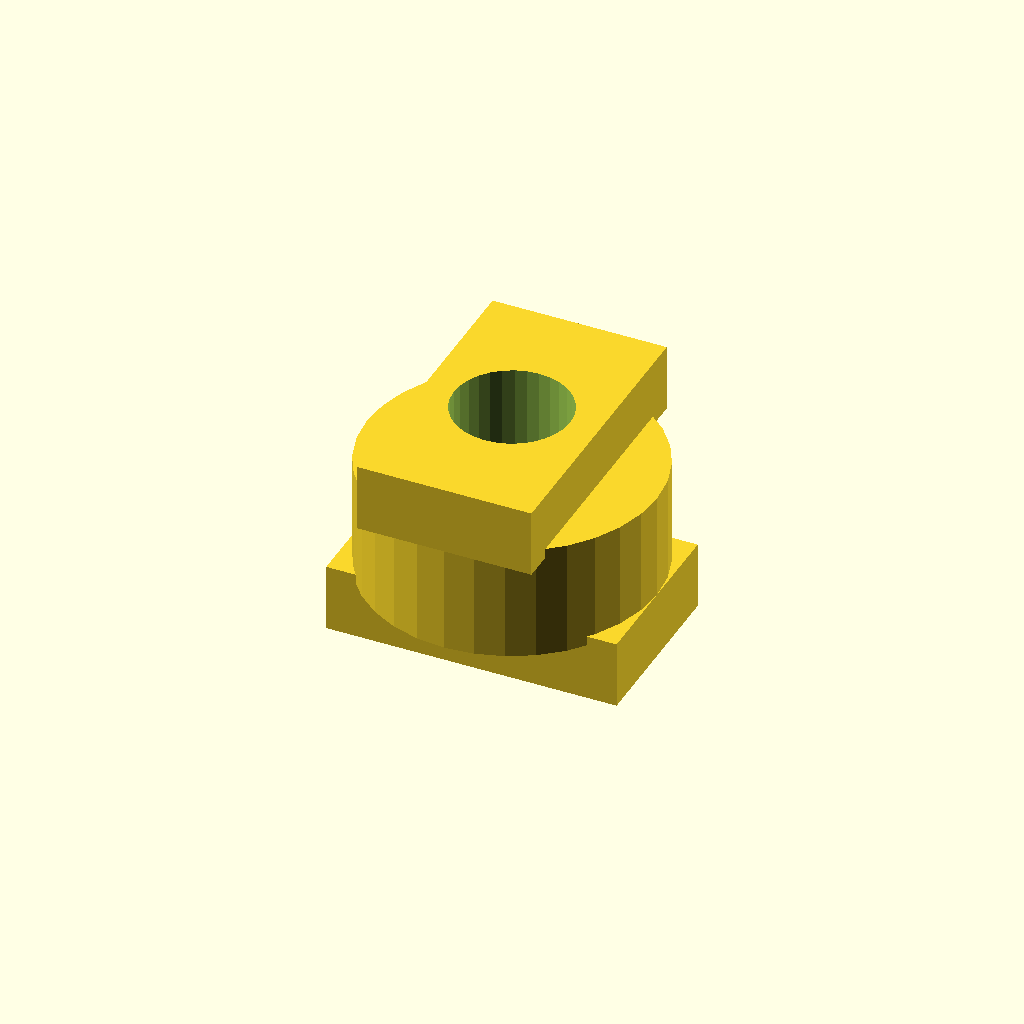
Cell 1: the model at its default parameters.
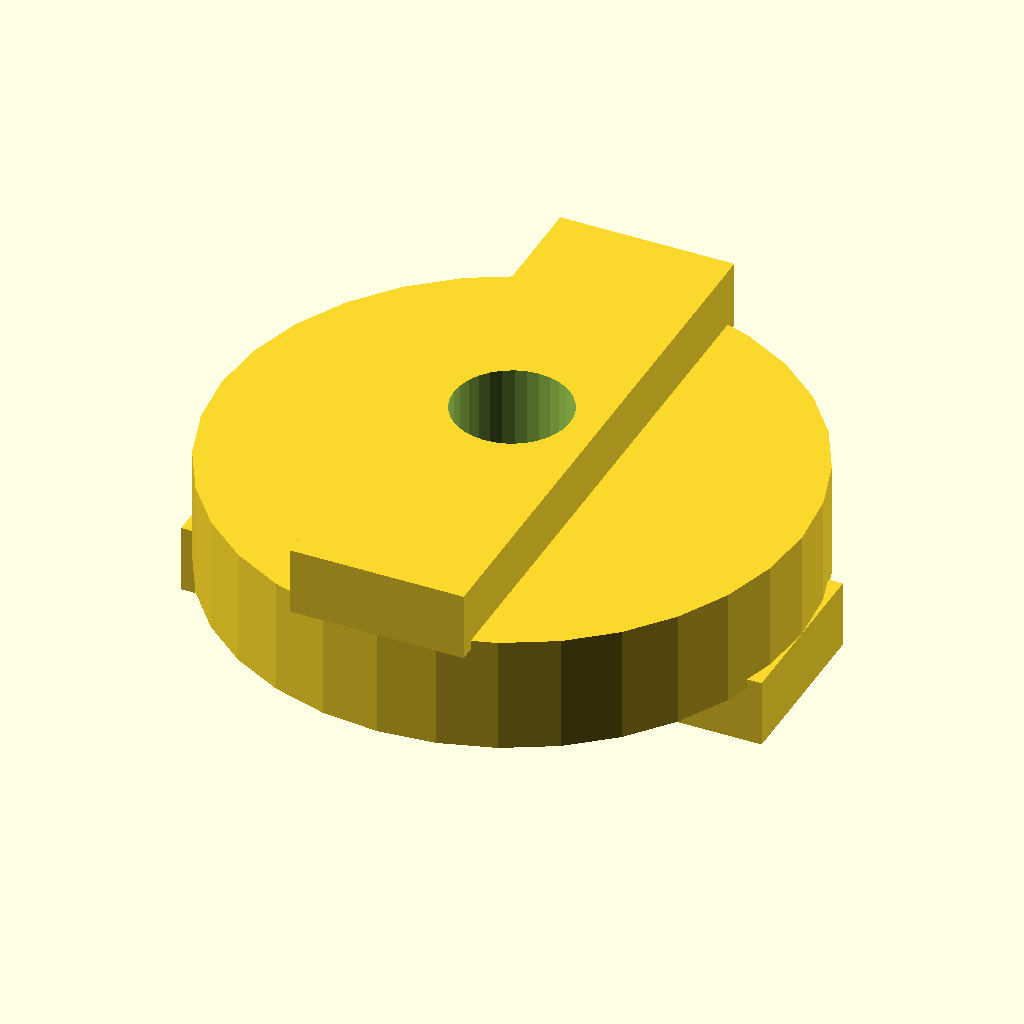
Cell 2 — disc_d set to 60, the other parameters unchanged.
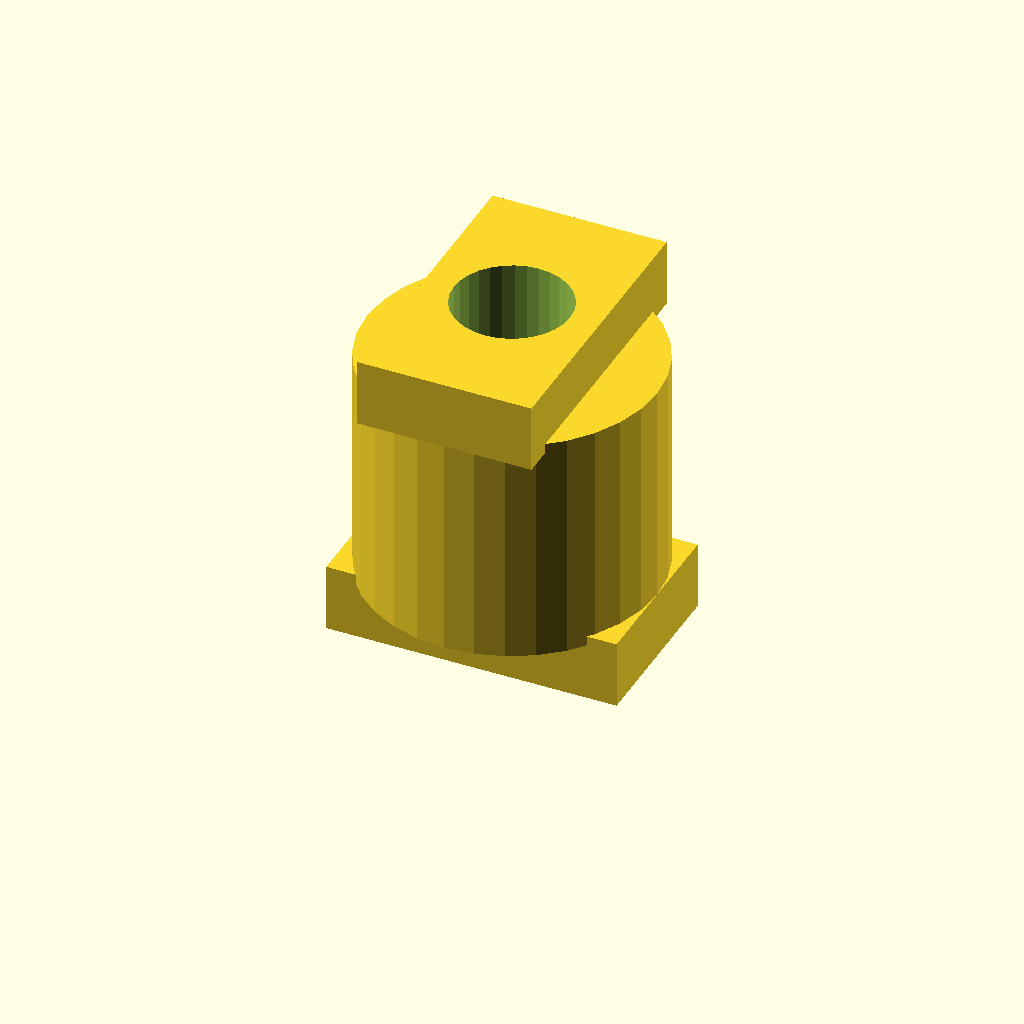
Cell 3: disc_t = 24 (everything else at default).
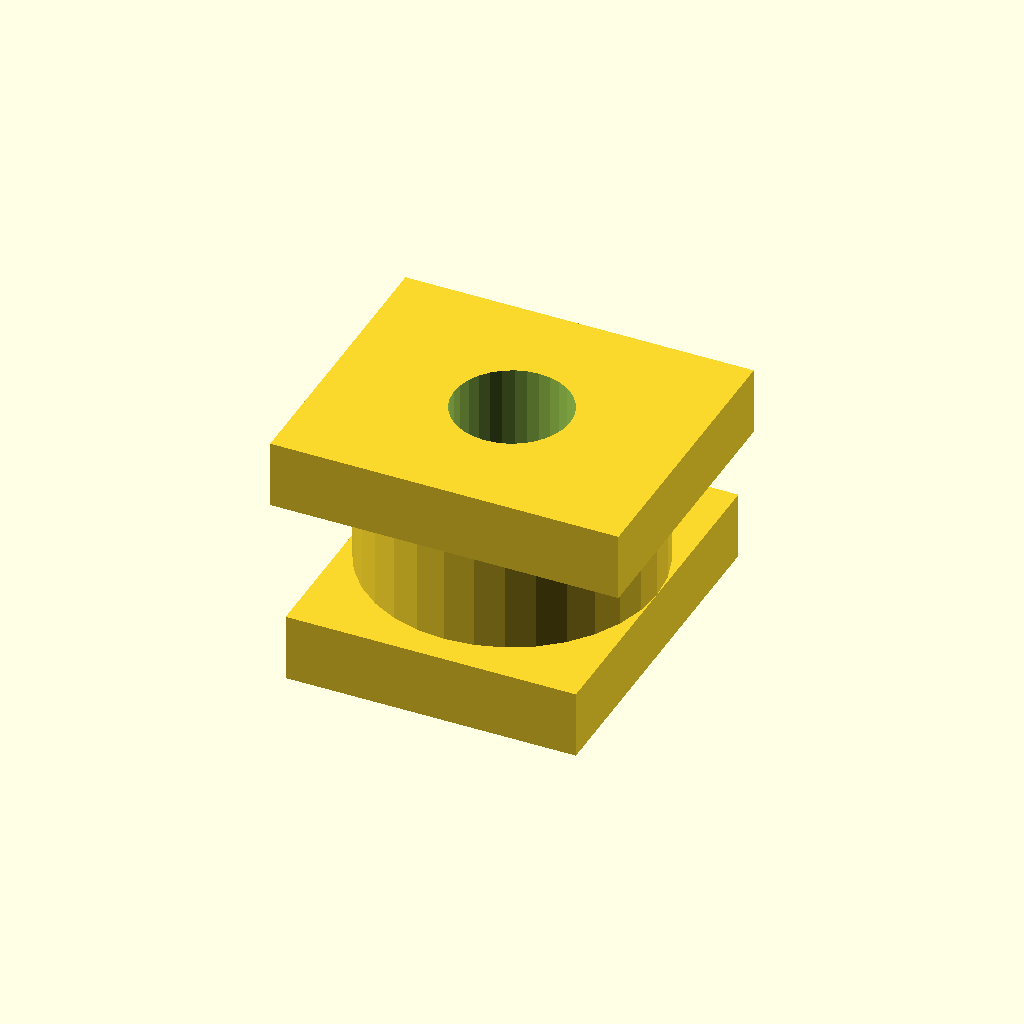
Cell 4 — tongue_w set to 36, the other parameters unchanged.
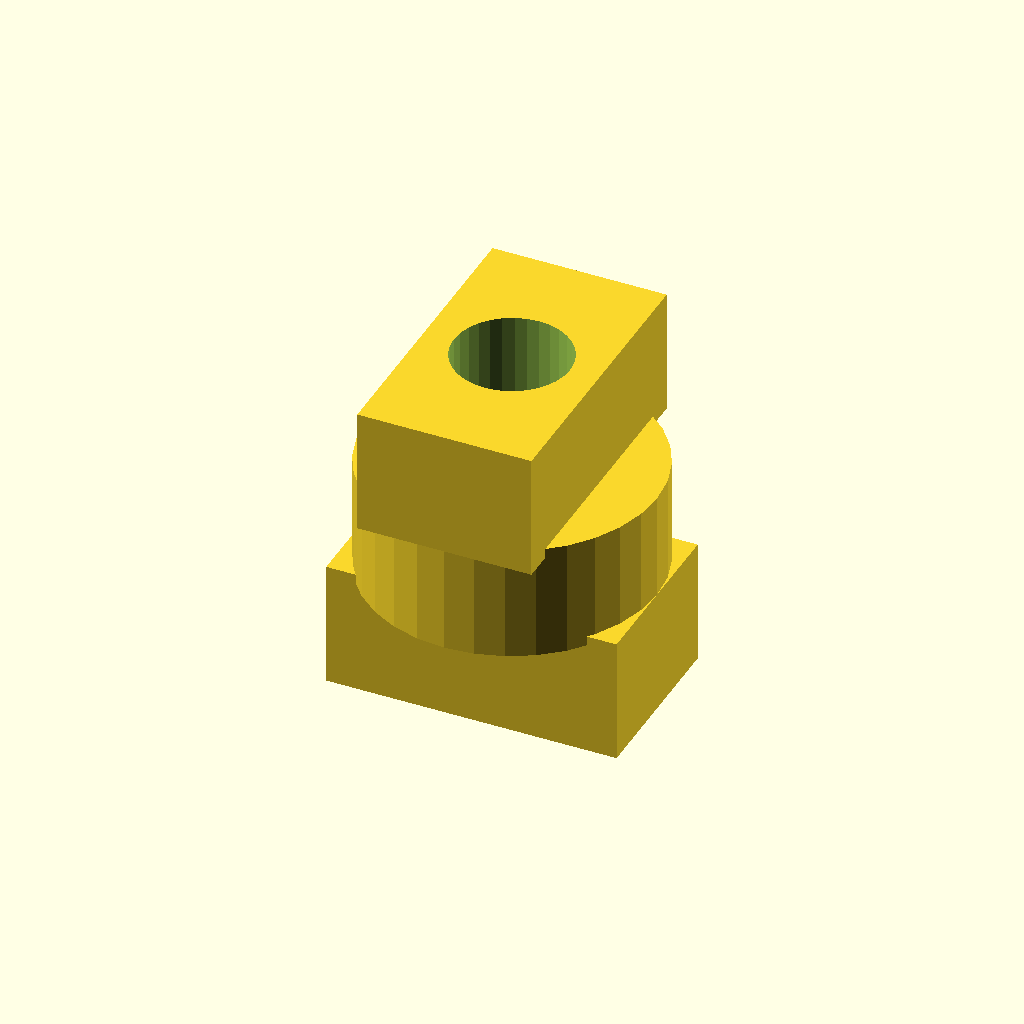
Cell 5: the same model with tongue_h = 12.
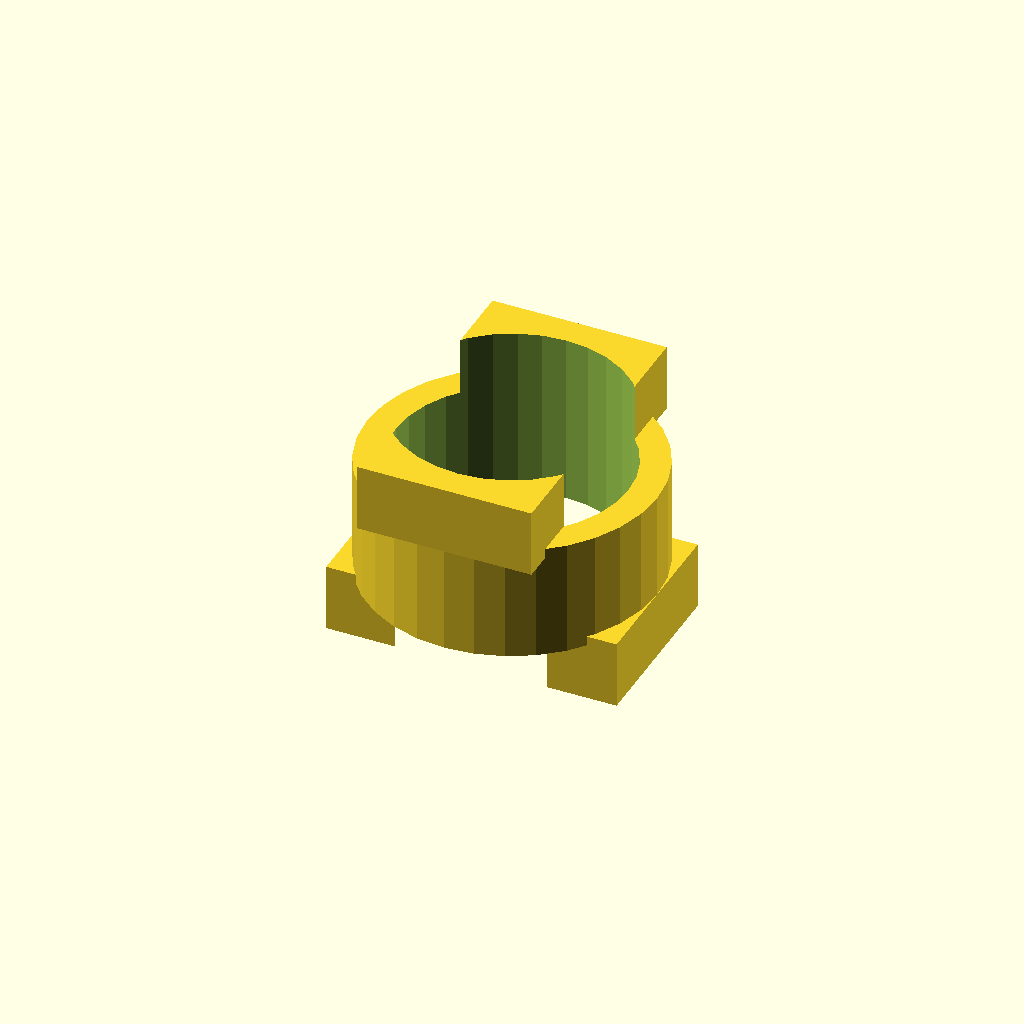
Cell 6: bore_d = 24 (everything else at default).
One fixed orthographic camera (rotation 55°, 0°, 25°; colour scheme Cornfield) for every cell.
Source of the model, optional_data/data/gen2/oldhams/part_0074.scad:
$fn = 32;

// ----------------------------------------------------------------------
// Oldham coupling disc: 30 x 24 mm
// ----------------------------------------------------------------------

// --- parameters (mm) ---
disc_d = 30;              // disc diameter
disc_t = 12;              // disc thickness
tongue_w = 18;            // tongue width
tongue_h = 6;             // tongue height
bore_d = 12;              // centre lightening bore

module disc() {
  cylinder(h = disc_t, d = disc_d);
  /* tongue on the top face, sunk 1 mm into the disc */
  translate([-tongue_w / 2, -disc_d / 2, disc_t - 1]) cube([tongue_w, disc_d, tongue_h + 1]);
  /* slot wall on the bottom face, 90 degrees turned */
  translate([-disc_d / 2, -tongue_w / 2, -tongue_h]) cube([disc_d, tongue_w, tongue_h + 1]);
}

difference() {
  disc();
  translate([0, 0, -tongue_h - 1]) cylinder(h = disc_t + 2 * tongue_h + 2, d = bore_d);
}
Customizer parameters (derived from the source; name, type, default, range or options):
disc_d: number, default 30
disc_t: number, default 12
tongue_w: number, default 18
tongue_h: number, default 6
bore_d: number, default 12
